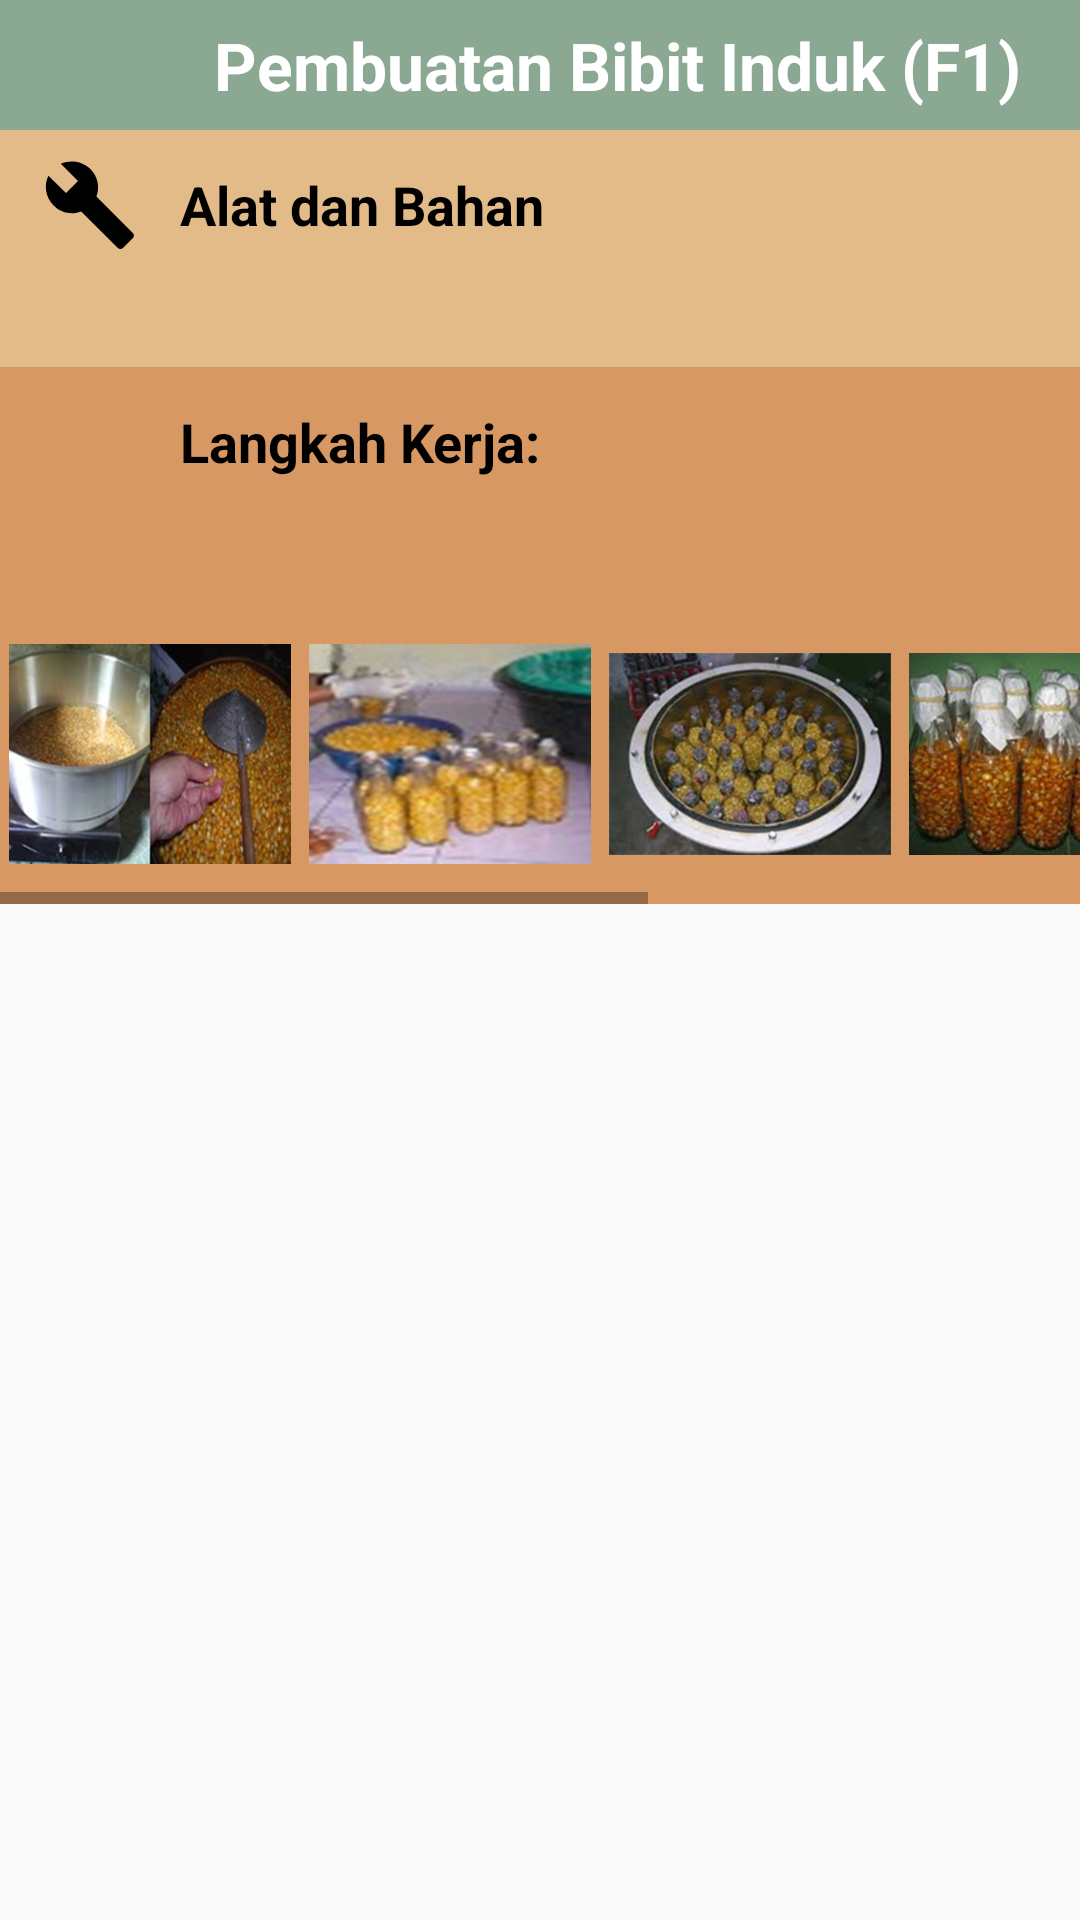

Here is an Android app screen rendered from its layout file. Give the layout XML and the strings, colors and styles it references.
<!-- AndroidManifest.xml: application theme AppTheme -->
<!-- res/layout/content_f1.xml -->
<?xml version="1.0" encoding="utf-8"?>
<LinearLayout xmlns:android="http://schemas.android.com/apk/res/android"
    xmlns:app="http://schemas.android.com/apk/res-auto"
    xmlns:tools="http://schemas.android.com/tools"
    android:layout_width="match_parent"
    android:layout_height="match_parent"
    android:orientation="vertical"
    app:layout_behavior="@string/appbar_scrolling_view_behavior"
    tools:context="biotrop.hrtz.mushroomcultivation.MainActivity"
    >

    <TextView
        style="@style/ChapterHeading"
        android:layout_width="match_parent"
        android:layout_height="wrap_content"
        android:text="@string/f1_title" />

    <ScrollView
        android:layout_width="match_parent"
        android:layout_height="match_parent"
        android:background="@drawable/side_nav_bar">

        <LinearLayout
            android:layout_width="match_parent"
            android:layout_height="match_parent"
            android:orientation="vertical">

                <RelativeLayout
                    android:layout_width="match_parent"
                    android:layout_height="match_parent"
                    android:animateLayoutChanges="true">

                    <ImageView
                        android:id="@+id/f1_iv_alatbahan"
                        style="@style/HeadingImage1"
                        android:src="@drawable/ic_build_black_18dp" />

                    <TextView
                        style="@style/Heading1"
                        android:layout_toRightOf="@id/f1_iv_alatbahan"
                        android:text="@string/f0_tv_tool_title" />

                    <TextView
                        android:id="@+id/f1_tv_alatbahan"
                        android:layout_below="@+id/f1_iv_alatbahan"
                        style="@style/TextContent1"/>
                </RelativeLayout>


                <RelativeLayout
                    android:layout_width="match_parent"
                    android:layout_height="match_parent">

                    <ImageView
                        android:id="@+id/f1_iv_procedure"
                        style="@style/HeadingImage2"
                        android:src="@drawable/ic_toc_black_18dp" />

                    <TextView
                        style="@style/Heading2"
                        android:layout_toRightOf="@id/f1_iv_procedure"
                        android:text="@string/f0_procedure_title" />

                    <TextView
                        android:id="@+id/f1_tv_procedure"
                        style="@style/TextContent2"
                        android:layout_below="@+id/f1_iv_procedure" />

                    <HorizontalScrollView
                        android:layout_width="match_parent"
                        android:background="@color/colorRowSecond"
                        android:layout_height="100dp"
                        android:layout_below="@+id/f1_tv_procedure">

                        <LinearLayout
                            android:id="@+id/mygallery"
                            android:layout_width="wrap_content"
                            android:layout_height="wrap_content"
                            android:orientation="horizontal"
                            >
                            <ImageView
                               style="@style/GalleryItem"
                                android:src="@drawable/f1_1" />
                            <ImageView
                                style="@style/GalleryItem"
                                android:src="@drawable/f1_2" />
                            <ImageView
                                style="@style/GalleryItem"
                                android:src="@drawable/f1_3" />
                            <ImageView
                                style="@style/GalleryItem"
                                android:src="@drawable/f1_4" />
                            <ImageView
                                style="@style/GalleryItem"
                                android:src="@drawable/f1_5" />
                            <ImageView
                                style="@style/GalleryItem"
                                android:src="@drawable/f1_6" />
                        </LinearLayout>

                    </HorizontalScrollView>
                </RelativeLayout>


        </LinearLayout>
    </ScrollView>
</LinearLayout>
<!-- resources referenced by this layout -->
<resources>
  <color name="colorRowSecond">#d89864</color>
  <!-- drawable f1_5: jpg bitmap (drawable, 18463 bytes) -->
  <!-- drawable f1_6: jpg bitmap (drawable, 23444 bytes) -->
  <!-- drawable ic_build_black_18dp (drawable) -->
  <?xml version="1.0" encoding="UTF-8" standalone="no"?>
  <vector xmlns:android="http://schemas.android.com/apk/res/android" android:height="18dp" android:viewportHeight="24.0" android:viewportWidth="24.0" android:width="18dp">
      <path android:fillColor="#000000" android:pathData="M22.7,19l-9.1,-9.1c0.9,-2.3 0.4,-5 -1.5,-6.9 -2,-2 -5,-2.4 -7.4,-1.3L9,6 6,9 1.6,4.7C0.4,7.1 0.9,10.1 2.9,12.1c1.9,1.9 4.6,2.4 6.9,1.5l9.1,9.1c0.4,0.4 1,0.4 1.4,0l2.3,-2.3c0.5,-0.4 0.5,-1.1 0.1,-1.4z"/>
  </vector>
  <string name="f0_procedure_title">Langkah Kerja: </string>
  <string name="f0_tv_tool_title">Alat dan Bahan</string>
  <string name="f1_title">Pembuatan Bibit Induk (F1)</string>
  <style name="ChapterHeading">
          <item name="android:gravity">center|right</item>
          <item name="android:textColor">#ffffff</item>
          <item name="android:textStyle">bold</item>
          <item name="android:textSize">22sp</item>
          <item name="android:paddingRight">20dp</item>
          <item name="android:paddingBottom">7dp</item>
          <item name="android:paddingTop">7dp</item>
          <item name="android:background">@color/colorPrimary</item>
      </style>
  <style name="GalleryItem">
          <item name="android:layout_height">match_parent</item>
          <item name="android:layout_width">100dp</item>
          <item name="android:padding">3dp</item>
          <item name="android:onClick">galleryClicked</item>
          <item name="android:clickable">true</item>
          <item name="android:foreground">?android:attr/selectableItemBackground</item>
      </style>
  <style name="Heading1" parent="@style/TextAppearance.AppCompat.Medium">
          <item name="android:gravity">center|left</item>
          <item name="android:textColor">#000</item>
          <item name="android:textStyle">bold</item>
          <item name="android:paddingRight">20dp</item>
          <item name="android:paddingBottom">5dp</item>
          <item name="android:paddingTop">5dp</item>
          <item name="android:background">@color/colorRowFirst</item>
          <item name="android:layout_width">match_parent</item>
          <item name="android:layout_height">50dp</item>
      </style>
  <style name="Heading2" parent="@style/Heading1">
          <item name="android:background">@color/colorRowSecond</item>
      </style>
  <style name="HeadingImage1">
          <item name="android:adjustViewBounds">true</item>
          <item name="android:scaleType">fitCenter</item>
          <item name="android:background">@color/colorRowFirst</item>
          <item name="android:padding">9dp</item>
          <item name="android:layout_width">60dp</item>
          <item name="android:layout_height">50dp</item>
      </style>
  <style name="HeadingImage2" parent="@style/HeadingImage1">
          <item name="android:background">@color/colorRowSecond</item>
      </style>
  <style name="TextContent1">
          <item name="android:textColor">#000</item>
          <item name="android:background">@color/colorRowFirst</item>
          <item name="android:padding">5dp</item>
  
          <item name="android:layout_width">match_parent</item>
          <item name="android:layout_height">wrap_content</item>
      </style>
  <style name="TextContent2" parent="@style/TextContent1">
          <item name="android:background">@color/colorRowSecond</item>
      </style>
  <style name="AppTheme" parent="Theme.AppCompat.Light.NoActionBar">
          
          <item name="colorPrimary">@color/colorPrimary</item>
          <item name="colorPrimaryDark">@color/colorPrimaryDark</item>
          <item name="colorAccent">@color/colorAccent</item>
      </style>
  <color name="colorPrimary">#8ba892</color>
  <color name="colorRowFirst">#e3bb88</color>
  <color name="colorPrimaryDark">#303F9F</color>
  <color name="colorAccent">#FF4081</color>
</resources>
